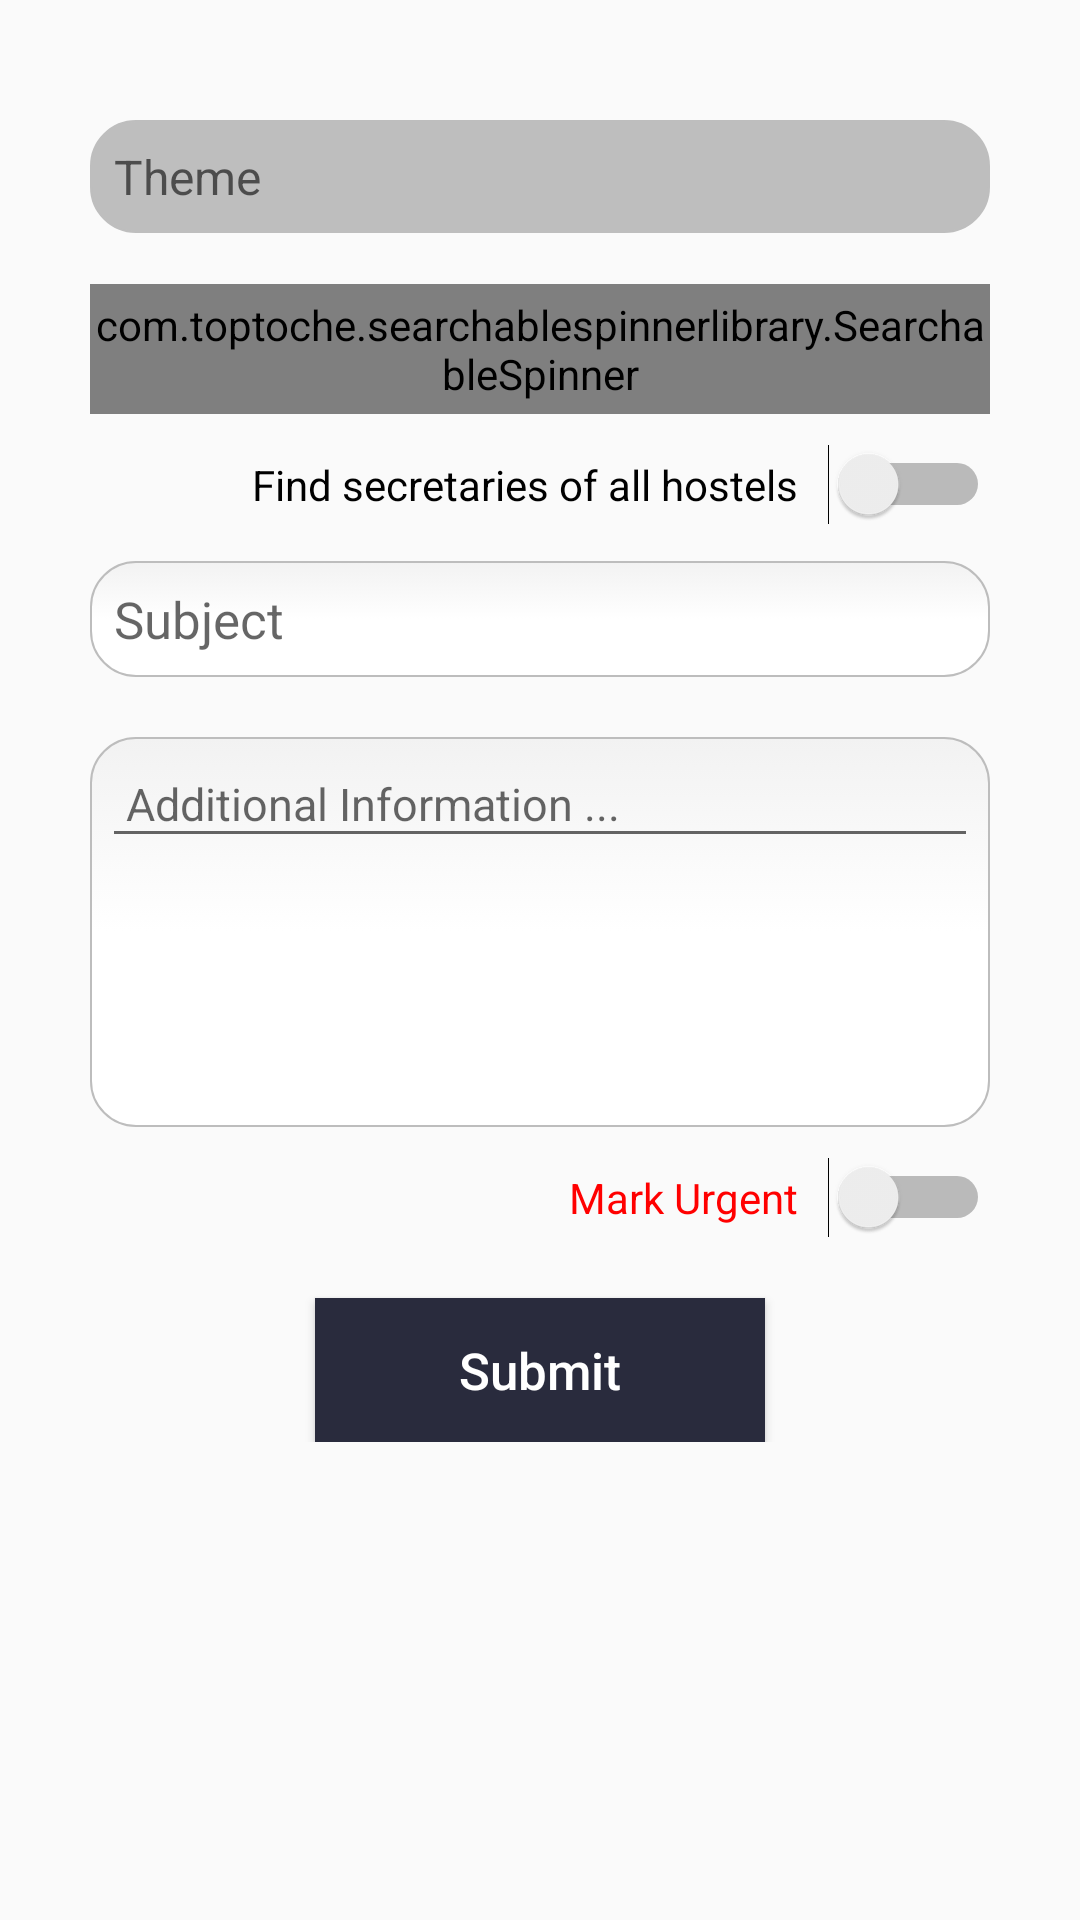

This screen was rendered from an Android layout file. Write that file and the resources it references.
<!-- AndroidManifest.xml: application theme AppTheme -->
<!-- res/layout/activity_add_thread.xml -->
<?xml version="1.0" encoding="utf-8"?>
<LinearLayout xmlns:android="http://schemas.android.com/apk/res/android"
    xmlns:app="http://schemas.android.com/apk/res-auto"
    xmlns:tools="http://schemas.android.com/tools"
    android:layout_width="match_parent"
    android:layout_height="match_parent"
    android:orientation="vertical"
    android:padding="30dp"
    tools:context=".AddThread">


    <ScrollView
        android:layout_width="match_parent"
        android:layout_height="wrap_content">
        <LinearLayout
            android:layout_width="match_parent"
            android:layout_height="wrap_content"
            android:orientation="vertical">

            <LinearLayout
                android:layout_width="match_parent"
                android:layout_height="wrap_content"
                android:layout_marginTop="10dp"
                android:layout_marginBottom="20dp"
                android:orientation="vertical">
                <TextView
                    android:id="@+id/theme"
                    android:layout_width="match_parent"
                    android:layout_height="wrap_content"
                    android:layout_marginBottom="10dp"
                    android:background="@drawable/rounded_edittext"
                    android:hint="Theme"
                    android:maxLength="250"
                    android:padding="8dp"
                    android:backgroundTint="#BEBEBE"
                    android:textSize="16sp" />
                <com.toptoche.searchablespinnerlibrary.SearchableSpinner
                    android:id="@+id/secy"
                    android:layout_width="match_parent"
                    android:layout_height="wrap_content"
                    android:minHeight="38sp"
                    android:layout_marginBottom="10dp"
                    android:background="@drawable/rounded_edittext"
                    android:hint="Concerned Authority"
                    android:layout_marginTop="7dp"
                    android:enabled="false"
                    android:maxLength="250"
                    android:textSize="16sp" />
                <RelativeLayout
                    android:layout_width="match_parent"
                    android:layout_height="wrap_content">
                    <Switch
                        android:id="@+id/switch2"
                        android:layout_width="wrap_content"
                        android:layout_height="wrap_content"
                        android:layout_marginBottom="5dp"
                        android:layout_alignParentRight="true"
                        android:text="Find secretaries of all hostels   " />

                </RelativeLayout>

                <EditText
                    android:id="@+id/subject"
                    android:padding="8dp"
                    android:background="@drawable/rounded_edittext"
                    android:layout_width="match_parent"
                    android:layout_height="wrap_content"
                    android:textSize="17sp"
                    android:layout_marginTop="7dp"
                    android:maxLength="250"
                    android:hint="Subject"/>
            </LinearLayout>

            <LinearLayout
                android:layout_width="match_parent"
                android:layout_height="130dp"
                android:background="@drawable/rounded_edittext">
                <ScrollView
                    android:layout_width="match_parent"
                    android:layout_height="wrap_content">
                    <EditText
                        android:id="@+id/body"
                        android:layout_width="match_parent"
                        android:padding="8dp"
                        android:maxLength="700"
                        android:hint="Additional Information ... "
                        android:layout_height="wrap_content"
                        android:textSize="15sp" />

                </ScrollView>

            </LinearLayout>
            <RelativeLayout
                android:layout_width="wrap_content"
                android:layout_marginTop="10dp"
                android:layout_height="wrap_content">
                <Switch
                    android:id="@+id/urgent"
                    android:layout_width="wrap_content"
                    android:layout_marginLeft="20dp"
                    android:layout_marginRight="20dp"
                    android:layout_marginBottom="15dp"
                    android:textColor="#FF0000"
                    android:layout_alignParentRight="true"
                    android:layout_height="wrap_content"
                    android:text="Mark Urgent   " />

                <Button
                    android:id="@+id/submit"
                    android:layout_width="150dp"
                    android:layout_below="@+id/urgent"
                    android:layout_centerHorizontal="true"
                    android:background="@color/colorPrimaryDark"
                    android:textColor="#FFF"
                    android:textAllCaps="false"
                    android:textSize="17sp"
                    android:layout_marginTop="5dp"
                    android:layout_marginLeft="20dp"
                    android:layout_marginRight="20dp"
                    android:layout_height="wrap_content"
                    android:text="Submit" />
            </RelativeLayout>
        </LinearLayout>

    </ScrollView>

</LinearLayout>
<!-- resources referenced by this layout -->
<resources>
  <color name="colorPrimaryDark">#292b3d</color>
  <!-- drawable rounded_edittext (drawable) -->
  <?xml version="1.0" encoding="utf-8"?>
  <selector xmlns:android="http://schemas.android.com/apk/res/android">
  
  <item android:state_pressed="true" android:state_focused="true">
      <shape>
          <solid android:color="#A9A9A9"/>
          <stroke
              android:width="2.3dp"
              android:color="#A9A9A9"
              />
              
              
          <corners
              android:radius="15dp" />
      </shape>
  </item>
  
  <item android:state_pressed="true" android:state_focused="false">
      <shape>
          <solid android:color="#A9A9A9"/>
          <stroke
              android:width="2.3dp"
              android:color="#A9A9A9" />
          <corners
              android:radius="15dp" />
      </shape>
  </item>
  
  <item android:state_pressed="false" android:state_focused="true">
      <shape>
          <solid android:color="#FFFFFF"/>
          <stroke
              android:width="2.3dp"
              android:color="#A9A9A9" />
          <corners
              android:radius="15dp" />
      </shape>
  </item>
  
  <item android:state_pressed="false" android:state_focused="false">
      <shape>
          <gradient
              android:startColor="#F2F2F2"
              android:centerColor="#FFFFFF"
              android:endColor="#FFFFFF"
              android:angle="270"
              />
          <stroke
              android:width="0.7dp"
              android:color="#BDBDBD" />
          <corners
              android:radius="15dp" />
      </shape>
  </item>
  
  <item android:state_enabled="true">
      <shape>
          <padding
              android:left="4dp"
              android:top="4dp"
              android:right="4dp"
              android:bottom="4dp"
              />
      </shape>
  </item>
  
  </selector>
  <style name="AppTheme" parent="Theme.AppCompat.Light.DarkActionBar">
          
          
          <item name="colorPrimary">@color/colorPrimaryDark</item>
          <item name="colorPrimaryDark">@color/colorPrimaryDark</item>
          <item name="colorAccent">@color/colorAccent</item>
      </style>
  <color name="colorAccent">#FF4081</color>
</resources>
